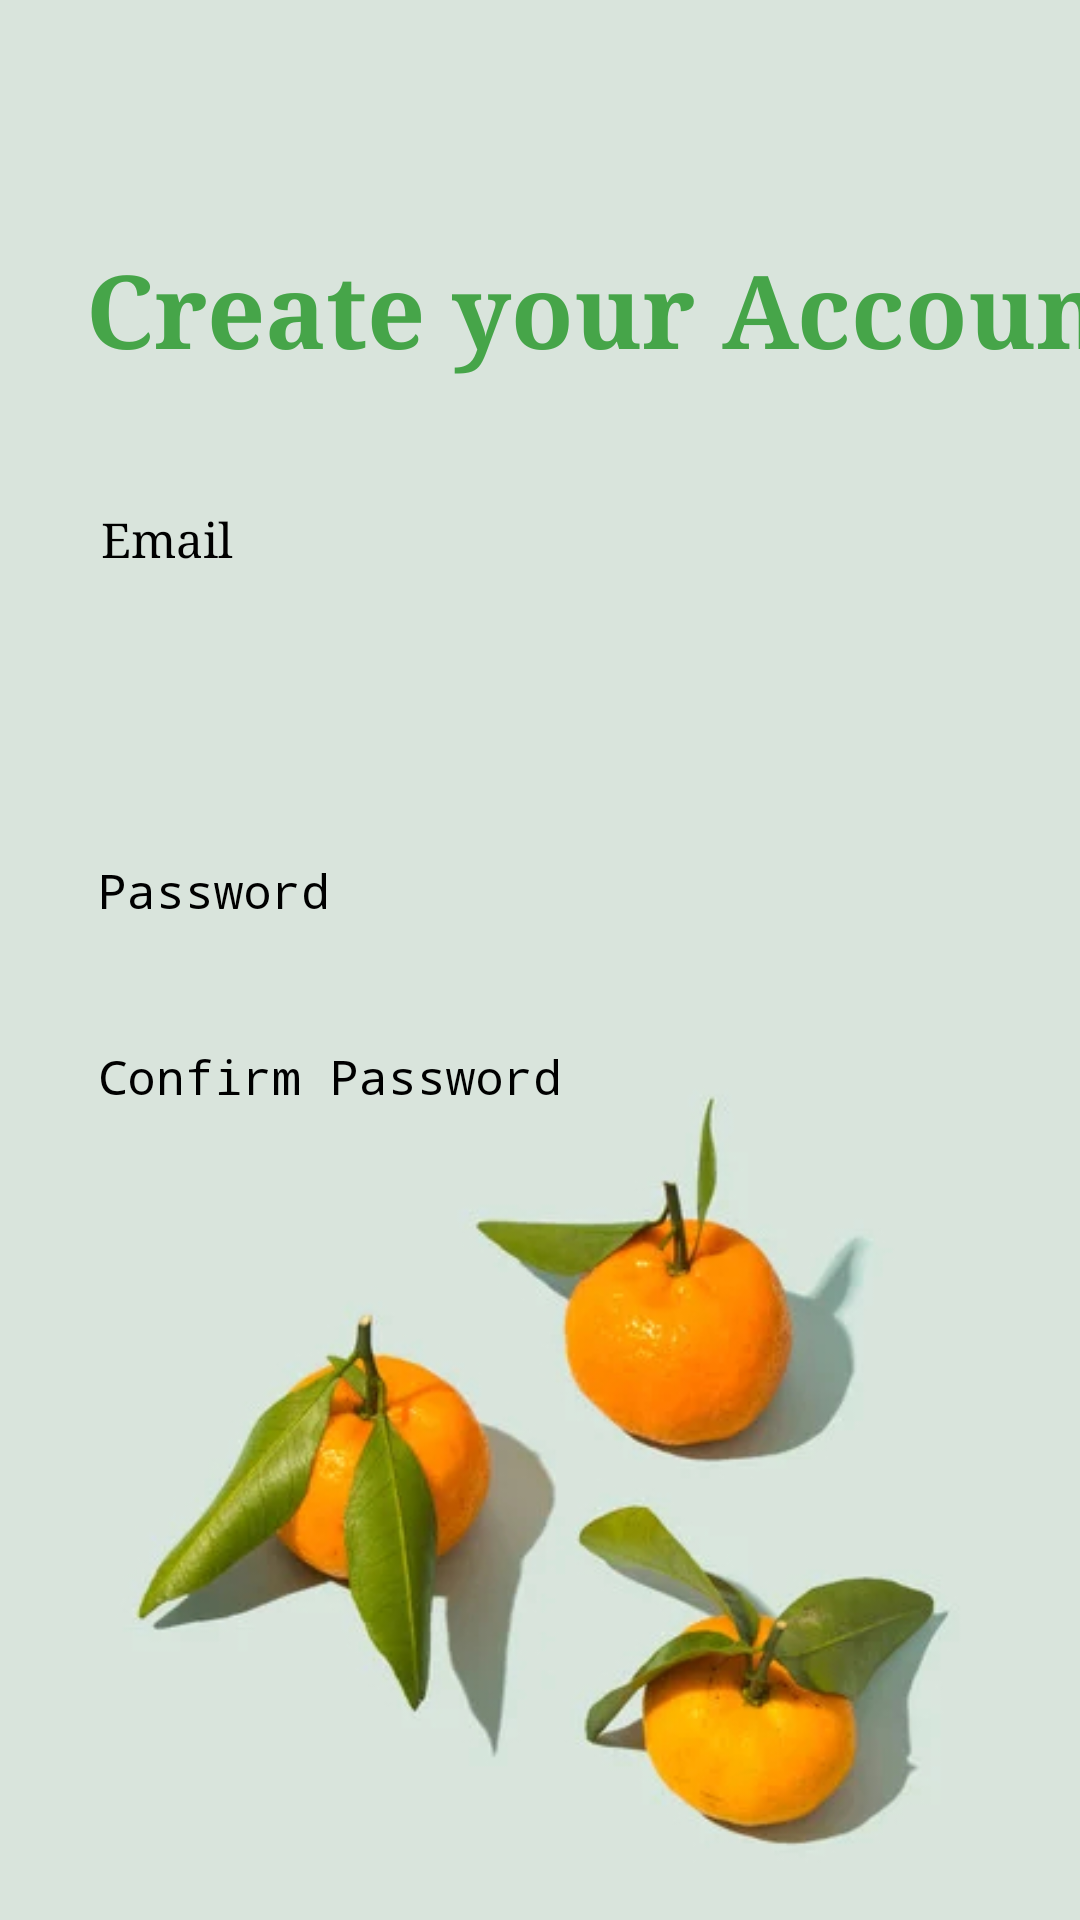

Reconstruct the res/layout file that produces this screen, plus the resources it refers to.
<!-- AndroidManifest.xml: application theme Theme.GroupProject -->
<!-- res/layout/activity_register.xml -->
<?xml version="1.0" encoding="utf-8"?>
<androidx.constraintlayout.widget.ConstraintLayout xmlns:android="http://schemas.android.com/apk/res/android"
    xmlns:app="http://schemas.android.com/apk/res-auto"
    xmlns:tools="http://schemas.android.com/tools"
    android:layout_width="match_parent"
    android:layout_height="match_parent"
    android:background="@drawable/login_background1">

    <EditText
        android:id="@+id/eT_reg_email"
        android:layout_width="293dp"
        android:layout_height="43dp"
        android:layout_marginStart="59dp"
        android:layout_marginTop="28dp"
        android:layout_marginEnd="59dp"
        android:ems="10"
        android:hint="Email"
        android:inputType="textEmailAddress"
        android:textSize="16sp"
        android:typeface="serif"
        app:layout_constraintEnd_toEndOf="parent"
        app:layout_constraintStart_toStartOf="parent"
        app:layout_constraintTop_toBottomOf="@+id/pT_reg_title" />

    <Button
        android:id="@+id/btn_reg"
        android:layout_width="142dp"
        android:layout_height="52dp"
        android:layout_marginTop="40dp"
        android:layout_marginEnd="59dp"
        android:layout_marginBottom="242dp"
        android:alpha="0.8"
        android:backgroundTint="#46A549"
        android:text="@string/btn_reg"
        android:textSize="14sp"
        android:typeface="serif"
        app:layout_constraintBottom_toBottomOf="parent"
        app:layout_constraintEnd_toEndOf="parent"
        app:layout_constraintTop_toBottomOf="@+id/eT_reg_pwconfirm" />

    <EditText
        android:id="@+id/eT_reg_password"
        android:layout_width="293dp"
        android:layout_height="43dp"
        android:layout_marginStart="58dp"
        android:layout_marginTop="15dp"
        android:layout_marginEnd="60dp"
        android:ems="10"
        android:hint="Password"
        android:inputType="textPassword"
        android:textSize="16sp"
        android:typeface="serif"
        app:layout_constraintEnd_toEndOf="parent"
        app:layout_constraintStart_toStartOf="parent"
        app:layout_constraintTop_toBottomOf="@+id/eT_personName" />

    <TextView
        android:id="@+id/pT_reg_title"
        android:layout_width="374dp"
        android:layout_height="61dp"
        android:layout_marginStart="18dp"
        android:layout_marginTop="80dp"
        android:layout_marginEnd="19dp"
        android:fontFamily="serif"
        android:text="Create your Account"
        android:textAlignment="center"
        android:textAppearance="@style/TextAppearance.AppCompat.Large"
        android:textColor="#46A549"
        android:textSize="34sp"
        android:textStyle="bold"
        app:layout_constraintEnd_toEndOf="parent"
        app:layout_constraintHorizontal_bias="0.0"
        app:layout_constraintStart_toStartOf="parent"
        app:layout_constraintTop_toTopOf="parent"
        tools:text="Create your Account" />

    <EditText
        android:id="@+id/eT_reg_pwconfirm"
        android:layout_width="293dp"
        android:layout_height="43dp"
        android:layout_marginStart="58dp"
        android:layout_marginTop="19dp"
        android:layout_marginEnd="60dp"
        android:ems="10"
        android:hint="@string/eT_pwconfirm_hint"
        android:inputType="textPassword"
        android:textSize="16sp"
        android:typeface="serif"
        app:layout_constraintEnd_toEndOf="parent"
        app:layout_constraintStart_toStartOf="parent"
        app:layout_constraintTop_toBottomOf="@+id/eT_reg_password" />

    <EditText
        android:id="@+id/eT_personName"
        android:layout_width="293dp"
        android:layout_height="43dp"
        android:layout_marginStart="59dp"
        android:layout_marginTop="16dp"
        android:layout_marginEnd="59dp"
        android:ems="10"
        android:hint="Name"
        android:inputType="textPersonName"
        android:textAppearance="@style/TextAppearance.AppCompat.Medium"
        android:textSize="16sp"
        android:typeface="serif"
        app:layout_constraintEnd_toEndOf="parent"
        app:layout_constraintStart_toStartOf="parent"
        app:layout_constraintTop_toBottomOf="@+id/eT_reg_email" />

    <Button
        android:id="@+id/btn_reg_img"
        android:layout_width="142dp"
        android:layout_height="52dp"
        android:layout_marginStart="58dp"
        android:layout_marginTop="40dp"
        android:layout_marginEnd="10dp"
        android:layout_marginBottom="242dp"
        android:alpha="0.8"
        android:backgroundTint="#46A549"
        android:text="@string/btn_reg_img"
        android:textSize="14sp"
        android:typeface="serif"
        app:layout_constraintBottom_toBottomOf="parent"
        app:layout_constraintEnd_toStartOf="@+id/btn_reg"
        app:layout_constraintStart_toStartOf="parent"
        app:layout_constraintTop_toBottomOf="@+id/eT_reg_pwconfirm" />

</androidx.constraintlayout.widget.ConstraintLayout>
<!-- resources referenced by this layout -->
<resources>
  <!-- drawable login_background1: jpg bitmap (drawable, 75133 bytes) -->
  <string name="btn_reg">Register</string>
  <string name="btn_reg_img">Select Image</string>
  <string name="eT_pwconfirm_hint">Confirm Password</string>
  <style name="Theme.GroupProject" parent="Base.Theme.GroupProject">
      
      <item name="android:navigationBarColor">@android:color/transparent</item>
      <item name="android:statusBarColor">@android:color/transparent</item>
      <item name="android:windowLightStatusBar">?attr/isLightTheme</item>
    </style>
</resources>
